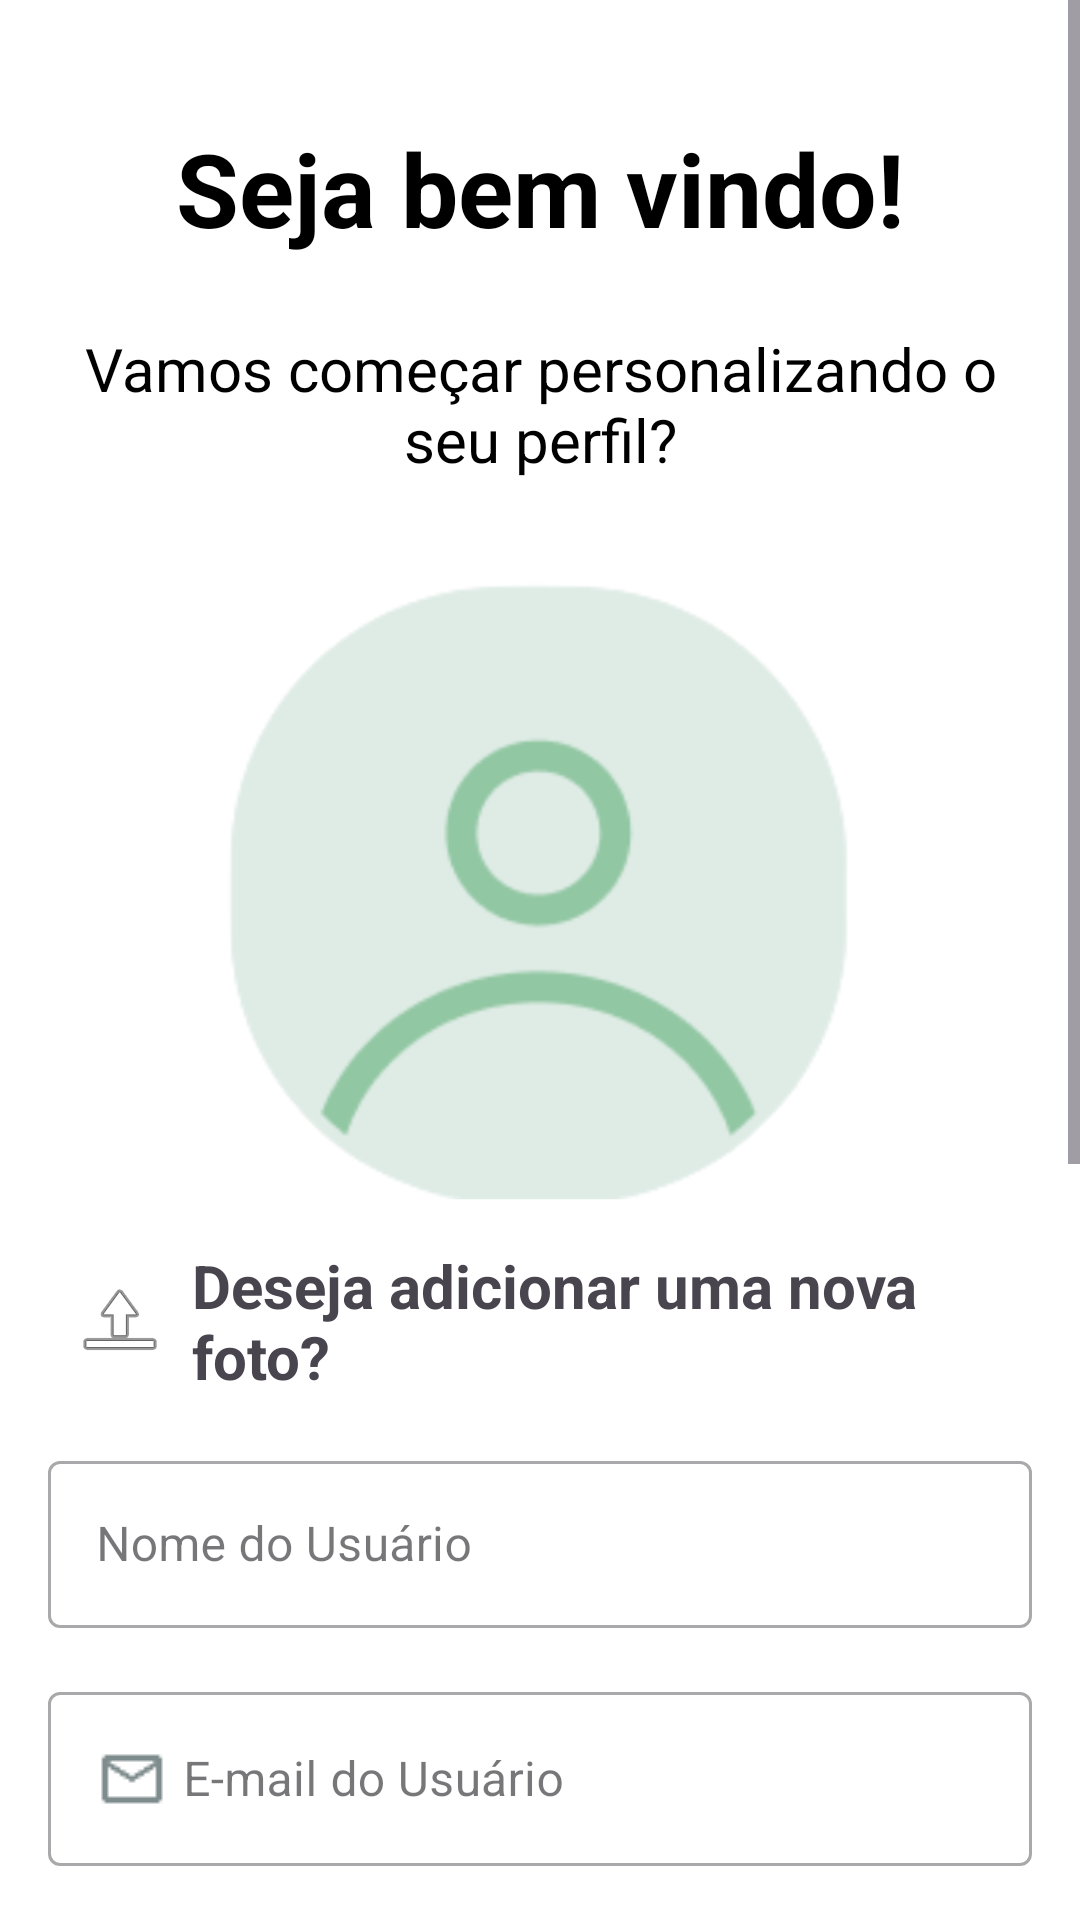

Write the Android layout XML for this screen, with the resource values it uses.
<!-- AndroidManifest.xml: application theme Theme.TaskFlow -->
<!-- res/layout/activity_cadastro.xml -->
<?xml version="1.0" encoding="utf-8"?>
<ScrollView
    xmlns:android="http://schemas.android.com/apk/res/android"
    xmlns:app="http://schemas.android.com/apk/res-auto"
    xmlns:tools="http://schemas.android.com/tools"
    android:layout_width="match_parent"
    android:layout_height="match_parent"
    android:background="@color/white"
    tools:context=".CadastroActivity"
    android:layout_marginTop="24dp"
    >

    <androidx.constraintlayout.widget.ConstraintLayout
        android:id="@+id/teste"
        android:layout_width="match_parent"
        android:layout_height="wrap_content"
        android:layout_marginBottom="10dp"
        android:paddingBottom="40dp">

        <Button
            android:id="@+id/btnVoltarLogin"
            style="@style/Widget.Material3.Button.TextButton"
            android:layout_width="wrap_content"
            android:layout_height="wrap_content"
            android:layout_marginTop="16dp"
            android:text="Já possui uma conta?"
            android:textColor="@color/black"
            android:textStyle="bold"
            app:layout_constraintEnd_toEndOf="parent"
            app:layout_constraintStart_toStartOf="parent"
            app:layout_constraintTop_toBottomOf="@+id/textInputConfirmarSenha" />

        <TextView
            android:id="@+id/textView2"
            android:layout_width="wrap_content"
            android:layout_height="wrap_content"
            android:layout_marginTop="40dp"
            android:layout_marginBottom="40dp"
            android:text="Seja bem vindo!"
            android:textColor="@color/black"
            android:textSize="34sp"
            android:textStyle="bold"
            app:layout_constraintEnd_toEndOf="parent"
            app:layout_constraintStart_toStartOf="parent"
            app:layout_constraintTop_toTopOf="parent" />

        <TextView
            android:id="@+id/textView4"
            android:layout_width="0dp"
            android:layout_height="wrap_content"
            android:layout_marginStart="16dp"
            android:layout_marginTop="24dp"
            android:layout_marginEnd="16dp"
            android:text="Vamos começar personalizando o seu perfil?"
            android:textAlignment="center"
            android:textColor="@color/black"
            android:textSize="20sp"
            app:layout_constraintEnd_toEndOf="parent"
            app:layout_constraintStart_toStartOf="parent"
            app:layout_constraintTop_toBottomOf="@id/textView2" />

        <ImageView
            android:id="@+id/imageView"
            android:layout_width="263dp"
            android:layout_height="235dp"
            android:layout_marginTop="16dp"
            app:layout_constraintEnd_toEndOf="parent"
            app:layout_constraintStart_toStartOf="parent"
            app:layout_constraintTop_toBottomOf="@id/textView4"
            app:srcCompat="@drawable/usertype" />

        <TextView
            android:id="@+id/textView3"
            android:layout_width="0dp"
            android:layout_height="wrap_content"
            android:layout_marginStart="24dp"
            android:layout_marginTop="4dp"
            android:layout_marginEnd="24dp"
            android:drawableStart="@android:drawable/ic_menu_upload"
            android:drawablePadding="8dp"
            android:text="Deseja adicionar uma nova foto?"
            android:textSize="20sp"
            android:textStyle="bold"
            app:layout_constraintEnd_toEndOf="parent"
            app:layout_constraintStart_toStartOf="parent"
            app:layout_constraintTop_toBottomOf="@+id/imageView" />

        <com.google.android.material.textfield.TextInputLayout
            android:id="@+id/textInputnome"
            style="@style/Widget.MaterialComponents.TextInputLayout.OutlinedBox"
            android:layout_width="0dp"
            android:layout_height="wrap_content"
            android:layout_marginStart="16dp"
            android:layout_marginTop="16dp"
            android:layout_marginEnd="16dp"
            app:layout_constraintEnd_toEndOf="parent"
            app:layout_constraintStart_toStartOf="parent"
            app:layout_constraintTop_toBottomOf="@id/textView3">

            <com.google.android.material.textfield.TextInputEditText
                android:id="@+id/editNome"
                android:layout_width="match_parent"
                android:layout_height="wrap_content"
                android:drawableStart="@drawable/usericone"
                android:drawablePadding="5dp"
                android:drawableTint="#7f8c8d"
                android:hint="Nome do Usuário"
                android:inputType="text"/>
        </com.google.android.material.textfield.TextInputLayout>

        <com.google.android.material.textfield.TextInputLayout
            android:id="@+id/textInputEmail"
            style="@style/Widget.MaterialComponents.TextInputLayout.OutlinedBox"
            android:layout_width="0dp"
            android:layout_height="wrap_content"
            android:layout_marginStart="16dp"
            android:layout_marginTop="16dp"
            android:layout_marginEnd="16dp"
            app:layout_constraintEnd_toEndOf="parent"
            app:layout_constraintStart_toStartOf="parent"
            app:layout_constraintTop_toBottomOf="@id/textInputnome">

            <com.google.android.material.textfield.TextInputEditText
                android:id="@+id/editEmail"
                android:layout_width="match_parent"
                android:layout_height="wrap_content"
                android:drawableStart="@drawable/email"
                android:drawablePadding="5dp"
                android:drawableTint="#7f8c8d"
                android:hint="E-mail do Usuário"
                android:inputType="textEmailAddress"/>
        </com.google.android.material.textfield.TextInputLayout>

        <com.google.android.material.textfield.TextInputLayout
            android:id="@+id/textInputNick"
            style="@style/Widget.MaterialComponents.TextInputLayout.OutlinedBox"
            android:layout_width="0dp"
            android:layout_height="wrap_content"
            android:layout_marginStart="16dp"
            android:layout_marginTop="16dp"
            android:layout_marginEnd="16dp"
            app:layout_constraintEnd_toEndOf="parent"
            app:layout_constraintStart_toStartOf="parent"
            app:layout_constraintTop_toBottomOf="@id/textInputEmail">

            <com.google.android.material.textfield.TextInputEditText
                android:id="@+id/editNick"
                android:layout_width="match_parent"
                android:layout_height="wrap_content"
                android:drawableStart="@drawable/arroba"
                android:drawablePadding="5dp"
                android:drawableTint="#C9090909"
                android:hint="Nick do Usuário"
                android:inputType="text"/>
        </com.google.android.material.textfield.TextInputLayout>

        <com.google.android.material.textfield.TextInputLayout
            android:id="@+id/textInputSenha"
            style="@style/Widget.MaterialComponents.TextInputLayout.OutlinedBox"
            android:layout_width="0dp"
            android:layout_height="wrap_content"
            android:layout_marginStart="16dp"
            android:layout_marginTop="16dp"
            android:layout_marginEnd="16dp"
            app:endIconDrawable="@drawable/olho_senha"
            app:endIconMode="password_toggle"
            app:layout_constraintEnd_toEndOf="parent"
            app:layout_constraintStart_toStartOf="parent"
            app:layout_constraintTop_toBottomOf="@id/textInputNick">

            <com.google.android.material.textfield.TextInputEditText
                android:id="@+id/editSenha"
                android:layout_width="match_parent"
                android:layout_height="wrap_content"
                android:drawableStart="@drawable/senha"
                android:drawablePadding="5dp"
                android:hint="Senha"
                android:inputType="textPassword"/>
        </com.google.android.material.textfield.TextInputLayout>

        <com.google.android.material.textfield.TextInputLayout
            android:id="@+id/textInputConfirmarSenha"
            style="@style/Widget.MaterialComponents.TextInputLayout.OutlinedBox"
            android:layout_width="0dp"
            android:layout_height="wrap_content"
            android:layout_marginStart="16dp"
            android:layout_marginTop="16dp"
            android:layout_marginEnd="16dp"
            app:endIconDrawable="@drawable/olho_senha"
            app:endIconMode="password_toggle"
            app:layout_constraintEnd_toEndOf="parent"
            app:layout_constraintStart_toStartOf="parent"
            app:layout_constraintTop_toBottomOf="@id/textInputSenha">

            <com.google.android.material.textfield.TextInputEditText
                android:id="@+id/editConfirmarSenha"
                android:layout_width="match_parent"
                android:layout_height="wrap_content"
                android:drawableStart="@drawable/senha"
                android:drawablePadding="5dp"
                android:hint="Confirme sua senha"
                android:inputType="textPassword"/>
        </com.google.android.material.textfield.TextInputLayout>

        <Button
            android:id="@+id/btnCadastrar"
            android:layout_width="0dp"
            android:layout_height="56dp"
            android:layout_marginStart="16dp"
            android:layout_marginTop="16dp"
            android:layout_marginEnd="16dp"
            android:layout_marginBottom="24dp"
            android:backgroundTint="@color/Secundaria"
            android:text="CADASTRAR"
            android:textStyle="bold"
            app:layout_constraintBottom_toBottomOf="parent"
            app:layout_constraintEnd_toEndOf="parent"
            app:layout_constraintHorizontal_bias="1.0"
            app:layout_constraintStart_toStartOf="parent"
            app:layout_constraintTop_toBottomOf="@+id/btnVoltarLogin" />

    </androidx.constraintlayout.widget.ConstraintLayout>
</ScrollView>
<!-- resources referenced by this layout -->
<resources>
  <color name="Secundaria">#3ca2a2</color>
  <color name="black">#FF000000</color>
  <color name="white">#FFFFFFFF</color>
  <!-- drawable arroba: png bitmap (drawable, 683 bytes) -->
  <!-- drawable email: png bitmap (drawable, 262 bytes) -->
  <!-- drawable olho_senha (drawable) -->
  <?xml version="1.0" encoding="utf-8"?>
  <selector xmlns:android="http://schemas.android.com/apk/res/android">
      <item
          android:drawable="@drawable/versenha_24x24"
          android:state_checked="true"/>
      <item
          android:drawable="@drawable/escondersenha"/>
  </selector>
  <!-- drawable usertype: png bitmap (drawable, 36458 bytes) -->
  <style name="Theme.TaskFlow" parent="Base.Theme.TaskFlow" />
  <!-- drawable versenha_24x24: png bitmap (drawable, 144 bytes) -->
  <!-- drawable escondersenha: png bitmap (drawable, 627 bytes) -->
  <style name="Base.Theme.TaskFlow" parent="Theme.Material3.DayNight.NoActionBar">
          
           <item name="colorPrimary">@color/Principal</item>
      </style>
  <color name="Principal">#215a6d</color>
</resources>
